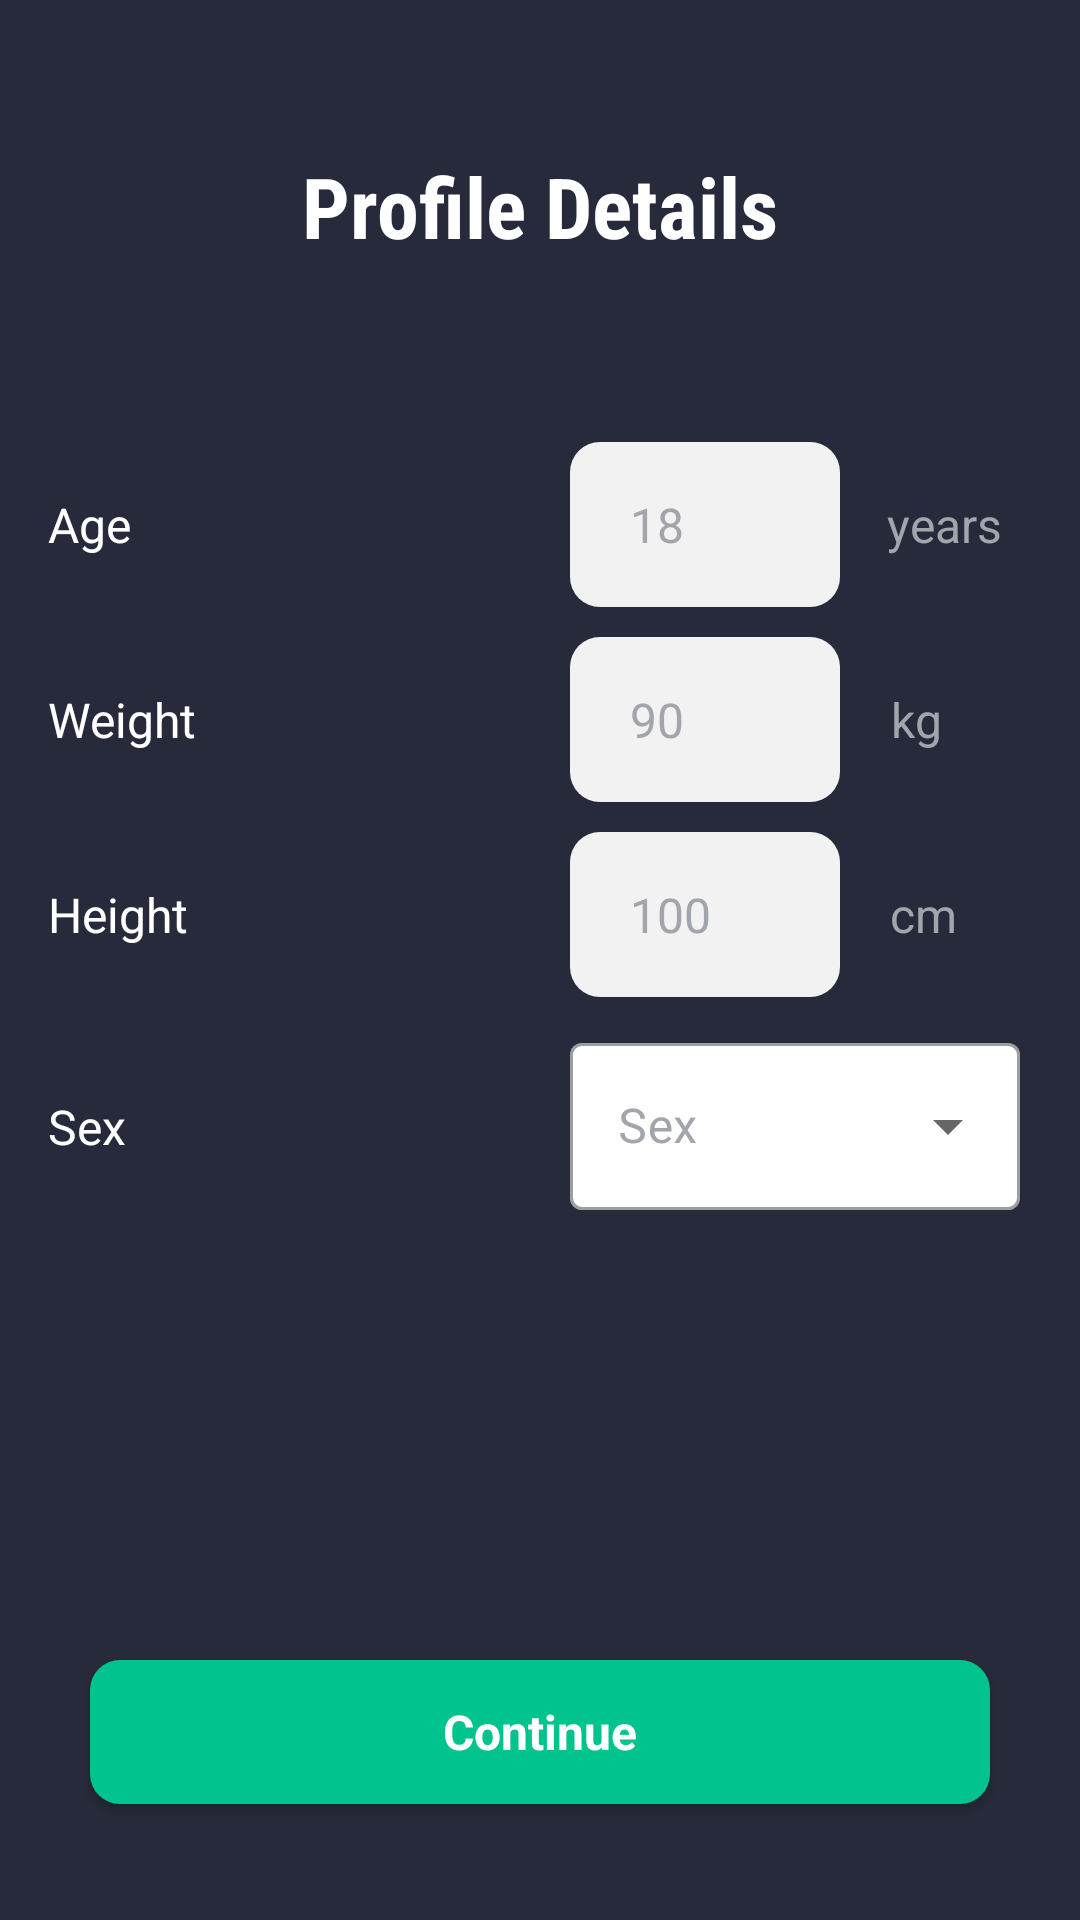

Here is an Android app screen rendered from its layout file. Give the layout XML and the strings, colors and styles it references.
<!-- AndroidManifest.xml: application theme Theme.CalorieX -->
<!-- res/layout/profile_details.xml -->
<RelativeLayout xmlns:android="http://schemas.android.com/apk/res/android"
    android:layout_width="match_parent"
    android:layout_height="match_parent"
    xmlns:app="http://schemas.android.com/apk/res-auto"
    xmlns:tools="http://schemas.android.com/tools"
    android:background="@color/app_background">

    
    <TextView
        android:id="@+id/profile_details_title_textview"
        android:layout_width="wrap_content"
        android:layout_height="wrap_content"
        android:text="Profile Details"
        android:textColor="@color/white"
        android:textAllCaps="false"
        android:fontFamily="sans-serif-condensed"
        android:textSize="28sp"
        android:textStyle="bold"
        android:layout_centerHorizontal="true"
        android:layout_marginTop="50dp"
        android:layout_marginStart="40dp" />

    <TextView
        android:id="@+id/age_textview"
        android:layout_width="wrap_content"
        android:layout_height="wrap_content"
        android:layout_below="@id/profile_details_title_textview"
        android:layout_marginStart="16dp"
        android:fontFamily="sans-serif"
        android:layout_alignParentStart="true"
        android:layout_alignBaseline="@id/age_edittext"
        android:text="Age"
        android:textColor="@color/white"
        android:textAlignment="center"
        android:textSize="16sp" />

    <TextView
        android:id="@+id/weight_textview"
        android:layout_width="wrap_content"
        android:layout_height="wrap_content"
        android:layout_below="@id/age_textview"
        android:fontFamily="sans-serif"
        android:layout_marginStart="16dp"
        android:layout_alignParentStart="true"
        android:layout_alignBaseline="@id/weight_edittext"
        android:text="Weight"
        android:textAlignment="center"
        android:textColor="@color/white"
        android:textSize="16sp" />
    <TextView
        android:id="@+id/height_textview"
        android:layout_width="wrap_content"
        android:fontFamily="sans-serif"
        android:layout_height="wrap_content"
        android:layout_marginStart="16dp"
        android:layout_alignBaseline="@id/height_edittext"
        android:layout_below="@id/weight_textview"
        android:layout_alignParentStart="true"
        android:textColor="@color/white"
        android:text="Height"
        android:textAlignment="center"
        android:textSize="16sp" />
    <TextView
        android:id="@+id/sex_textview"
        android:layout_width="wrap_content"
        android:layout_height="wrap_content"
        android:layout_marginStart="16dp"
        android:layout_alignBaseline="@id/sex_spinner_box"
        android:layout_below="@id/height_textview"
        android:fontFamily="sans-serif"
        android:layout_alignParentStart="true"
        android:textColor="@color/white"
        android:text="Sex"
        android:textAlignment="center"
        android:textSize="16sp" />


    <EditText
        android:id="@+id/age_edittext"
        android:layout_width="90dp"
        android:layout_height="55dp"
        android:background="@drawable/rounded_edit_text"
        android:fontFamily="sans-serif"
        android:hint="18"
        android:layout_alignParentEnd="true"
        android:layout_marginEnd="80dp"
        android:layout_marginTop="60dp"
        android:layout_below="@id/profile_details_title_textview"
        android:inputType="number"
        android:paddingStart="20dp"
        android:paddingEnd="20dp"
        android:textColor="@color/black"
        android:textColorHint="#A2A5AB"
        android:textSize="16sp" />

    <EditText
        android:id="@+id/weight_edittext"
        android:layout_width="90dp"
        android:layout_height="55dp"
        android:background="@drawable/rounded_edit_text"
        android:fontFamily="sans-serif"
        android:hint="90"
        android:layout_alignParentEnd="true"
        android:layout_marginEnd="80dp"
        android:layout_marginTop="10dp"
        android:layout_below="@id/age_edittext"
        android:inputType="number"
        android:paddingStart="20dp"
        android:paddingEnd="20dp"
        android:textColor="@color/black"
        android:textColorHint="#A2A5AB"
        android:textSize="16sp" />

    <EditText
        android:id="@+id/height_edittext"
        android:layout_width="90dp"
        android:layout_height="55dp"
        android:background="@drawable/rounded_edit_text"
        android:fontFamily="sans-serif"
        android:hint="100"
        android:layout_alignParentEnd="true"
        android:layout_marginEnd="80dp"
        android:layout_marginTop="10dp"
        android:layout_below="@id/weight_edittext"
        android:inputType="number"
        android:paddingStart="20dp"
        android:paddingEnd="20dp"
        android:textColor="@color/black"
        android:textColorHint="#A2A5AB"
        android:textSize="16sp" />
    <TextView
        android:layout_width="wrap_content"
        android:layout_height="wrap_content"
        android:layout_marginEnd="46dp"
        android:layout_below="@id/age_edittext"
        android:layout_alignParentEnd="true"
        android:layout_alignBottom="@id/weight_edittext"
        android:layout_alignBaseline="@id/weight_edittext"
        android:layout_marginTop="32dp"
        android:textColor="#A2A5AB"
        android:text="kg"
        android:textAlignment="center"
        android:textSize="16sp" />

    <TextView
        android:layout_width="wrap_content"
        android:layout_height="wrap_content"
        android:layout_marginEnd="26dp"
        android:layout_below="@id/profile_details_title_textview"
        android:layout_alignParentEnd="true"
        android:layout_alignBottom="@id/age_edittext"
        android:layout_alignBaseline="@id/age_edittext"
        android:layout_marginTop="84dp"
        android:textColor="#A2A5AB"
        android:text="years"
        android:textAlignment="center"
        android:textSize="16sp" />

    <TextView
        android:layout_width="wrap_content"
        android:layout_height="wrap_content"
        android:layout_marginEnd="41dp"
        android:textColor="#A2A5AB"
        android:text="cm"
        android:layout_below="@id/weight_edittext"
        android:layout_alignBottom="@id/height_edittext"
        android:layout_alignBaseline="@id/height_edittext"
        android:layout_marginTop="32dp"
        android:layout_alignParentEnd="true"
        android:textAlignment="center"
        android:textSize="16sp" />

    <com.google.android.material.textfield.TextInputLayout
        android:id="@+id/sex_spinner_box"
        android:layout_width="150dp"
        android:layout_alignParentEnd="true"
        android:layout_marginEnd="20dp"
        android:layout_marginTop="10dp"
        android:fontFamily="sans-serif"
        android:layout_height="wrap_content"
        android:layout_below="@id/height_edittext"
        app:boxBackgroundColor="@color/white"
        style="@style/Widget.MaterialComponents.TextInputLayout.OutlinedBox.ExposedDropdownMenu"
        android:hint="Sex"
        android:textColorHint="#A2A5AB">

        <AutoCompleteTextView
            android:id="@+id/sex_spinner_box_dropdown"
            android:layout_width="match_parent"
            android:hapticFeedbackEnabled="false"
            android:editable="false"
            android:layout_height="wrap_content" />

    </com.google.android.material.textfield.TextInputLayout>

    
    <androidx.appcompat.widget.AppCompatButton
        android:id="@+id/continue_button"
        android:layout_width="match_parent"
        android:layout_height="wrap_content"
        android:text="Continue"
        android:fontFamily="sans-serif"
        android:textStyle="bold"
        android:textAllCaps="false"
        android:textSize="16sp"
        android:textColor="@color/white"
        android:background="@drawable/rounded_button"
        android:layout_below="@id/sex_spinner_box"
        android:layout_alignParentEnd="true"
        android:layout_alignParentStart="true"
        android:layout_marginTop="150dp"
        android:layout_centerHorizontal="true"
        android:layout_marginStart="30dp"
        android:layout_marginEnd="30dp" />

</RelativeLayout>
<!-- resources referenced by this layout -->
<resources>
  <color name="app_background">#272A3A</color>
  <color name="black">#FF000000</color>
  <color name="white">#FFFFFFFF</color>
  <!-- drawable rounded_button (drawable) -->
  <?xml version="1.0" encoding="utf-8"?>
  <shape xmlns:android="http://schemas.android.com/apk/res/android">
      <solid android:color="#01C38E" />
      <corners android:topLeftRadius="10dp"
          android:topRightRadius="10dp"
          android:bottomRightRadius="10dp"
          android:bottomLeftRadius="10dp"/>
  </shape>
  <!-- drawable rounded_edit_text (drawable) -->
  <?xml version="1.0" encoding="utf-8"?>
  <shape xmlns:android="http://schemas.android.com/apk/res/android">
      <solid android:color="#F2F2F2" />
      <corners android:topLeftRadius="10dp"
          android:topRightRadius="10dp"
          android:bottomRightRadius="10dp"
          android:bottomLeftRadius="10dp"/>
  </shape>
  <style name="Theme.CalorieX" parent="Theme.MaterialComponents.DayNight.NoActionBar">
          
          <item name="colorPrimary">@color/purple_500</item>
          <item name="colorPrimaryVariant">@color/purple_700</item>
          <item name="colorOnPrimary">@color/white</item>
          
          <item name="colorSecondary">@color/teal_200</item>
          <item name="colorSecondaryVariant">@color/teal_700</item>
          <item name="colorOnSecondary">@color/black</item>
          
          <item name="android:statusBarColor">?attr/colorPrimaryVariant</item>
          
      </style>
  <color name="purple_500">#FF6200EE</color>
  <color name="purple_700">#FF3700B3</color>
  <color name="teal_200">#FF03DAC5</color>
  <color name="teal_700">#FF018786</color>
</resources>
